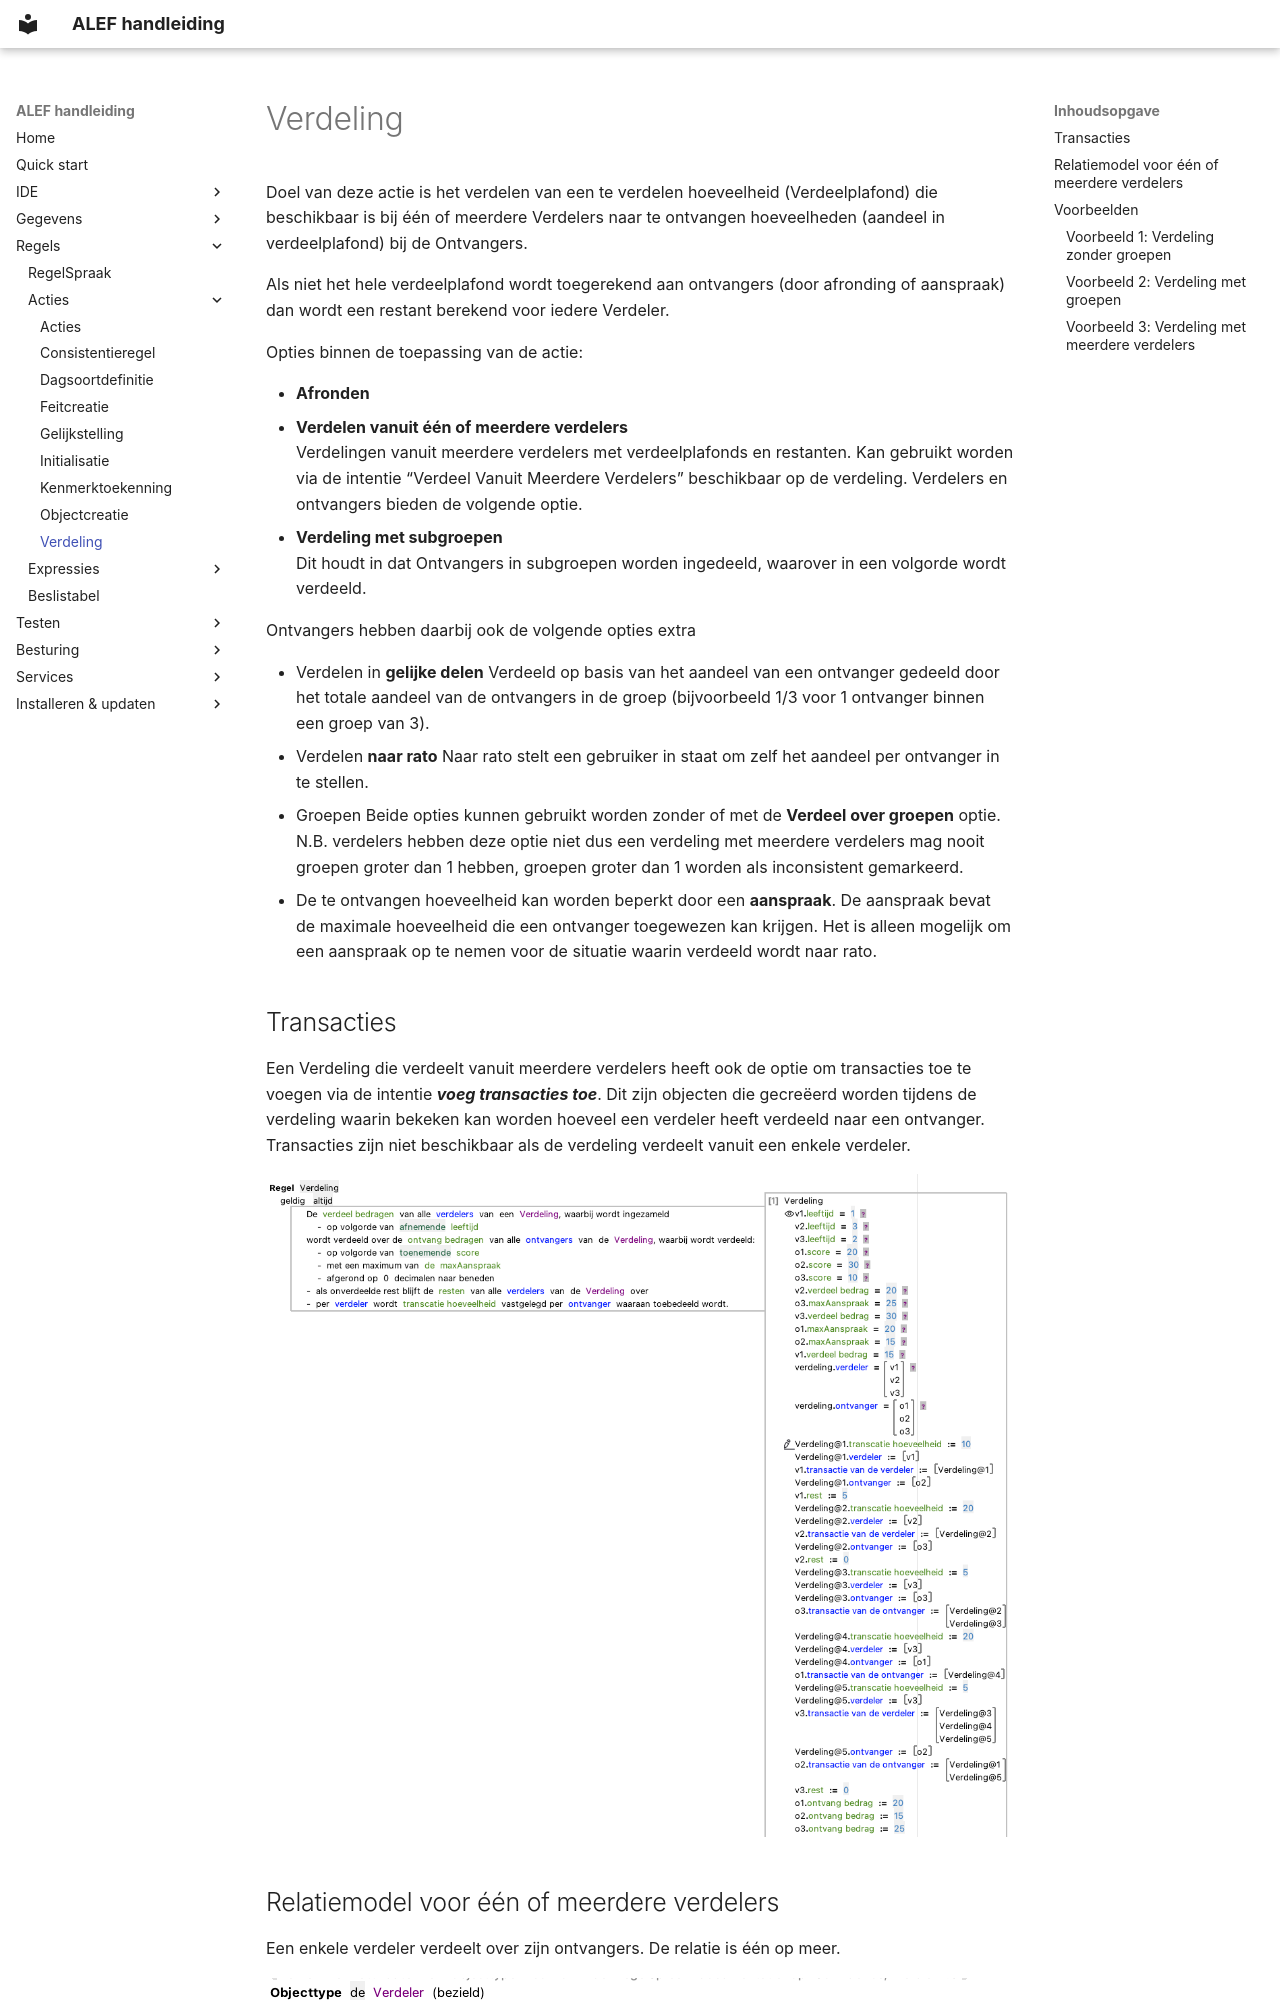

repository: belastingdienst/ALEF · page: regels/Actie_Verdeling/index.html · generator: mkdocs

# Verdeling

Doel van deze actie is het verdelen van een te verdelen hoeveelheid (Verdeelplafond) die beschikbaar is bij één of meerdere Verdelers naar te ontvangen hoeveelheden (aandeel in verdeelplafond) bij de Ontvangers.

Als niet het hele verdeelplafond wordt toegerekend aan ontvangers (door afronding of aanspraak) dan wordt een restant berekend voor iedere Verdeler.

Opties binnen de toepassing van de actie:

* **Afronden**
* **Verdelen vanuit één of meerdere verdelers**  
Verdelingen vanuit meerdere verdelers met verdeelplafonds en restanten. Kan gebruikt worden via de intentie “Verdeel Vanuit Meerdere Verdelers” beschikbaar op de verdeling. Verdelers en ontvangers bieden de volgende optie.
* **Verdeling met subgroepen**   
Dit houdt in dat Ontvangers in subgroepen worden ingedeeld, waarover in een volgorde wordt verdeeld.

Ontvangers hebben daarbij ook de volgende opties extra

* Verdelen in **gelijke delen**
Verdeeld op basis van het aandeel van een ontvanger gedeeld door het totale aandeel van de ontvangers in de groep (bijvoorbeeld 1/3 voor 1 ontvanger binnen een groep van 3).
* Verdelen **naar rato**
Naar rato stelt een gebruiker in staat om zelf het aandeel per ontvanger in te stellen.
* Groepen
Beide opties kunnen gebruikt worden zonder of met de **Verdeel over groepen** optie.
N.B. verdelers hebben deze optie niet dus een verdeling met meerdere verdelers mag nooit groepen groter dan 1 hebben, groepen groter dan 1 worden als inconsistent gemarkeerd.
* De te ontvangen hoeveelheid kan worden beperkt door een **aanspraak**.
De aanspraak bevat de maximale hoeveelheid die een ontvanger toegewezen kan krijgen. Het is alleen mogelijk om een aanspraak op te nemen voor de situatie waarin verdeeld wordt naar rato.
